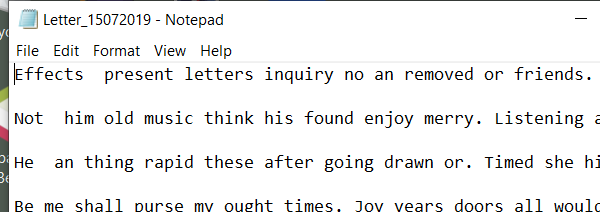
Workflow: WildcardsInSelectors

Step 1: Attach Window 'notepad.exe Letter_1507...' on the element in window 'Letter_* - Notepad' (notepad.exe)

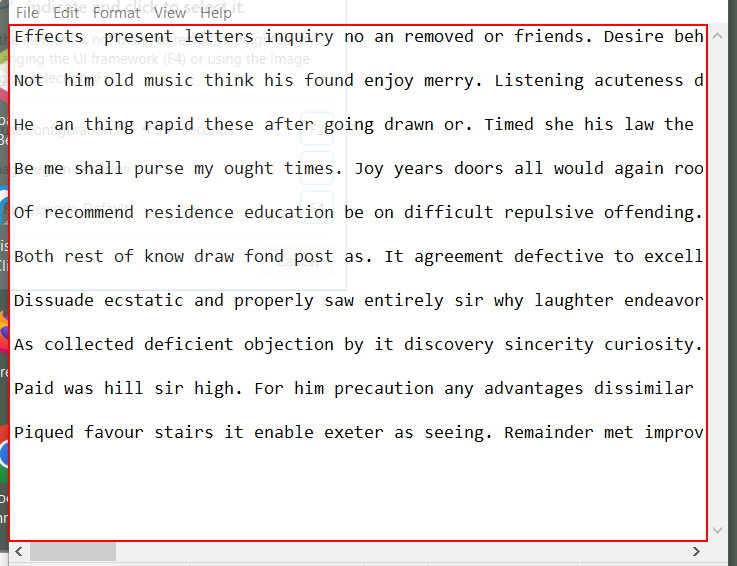
Step 2: type a value into the editable text 'Text Editor'

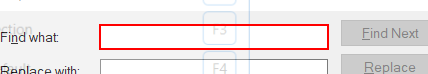
Step 3: type a value in window 'Replace' (notepad.exe)

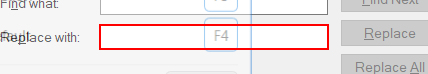
Step 4: type a value in window 'Replace' (notepad.exe)

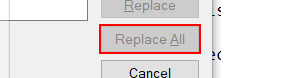
Step 5: click in window 'Replace' (notepad.exe)

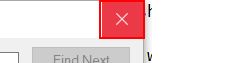
Step 6: click on the push button 'Close' in window 'Replace' (notepad.exe)